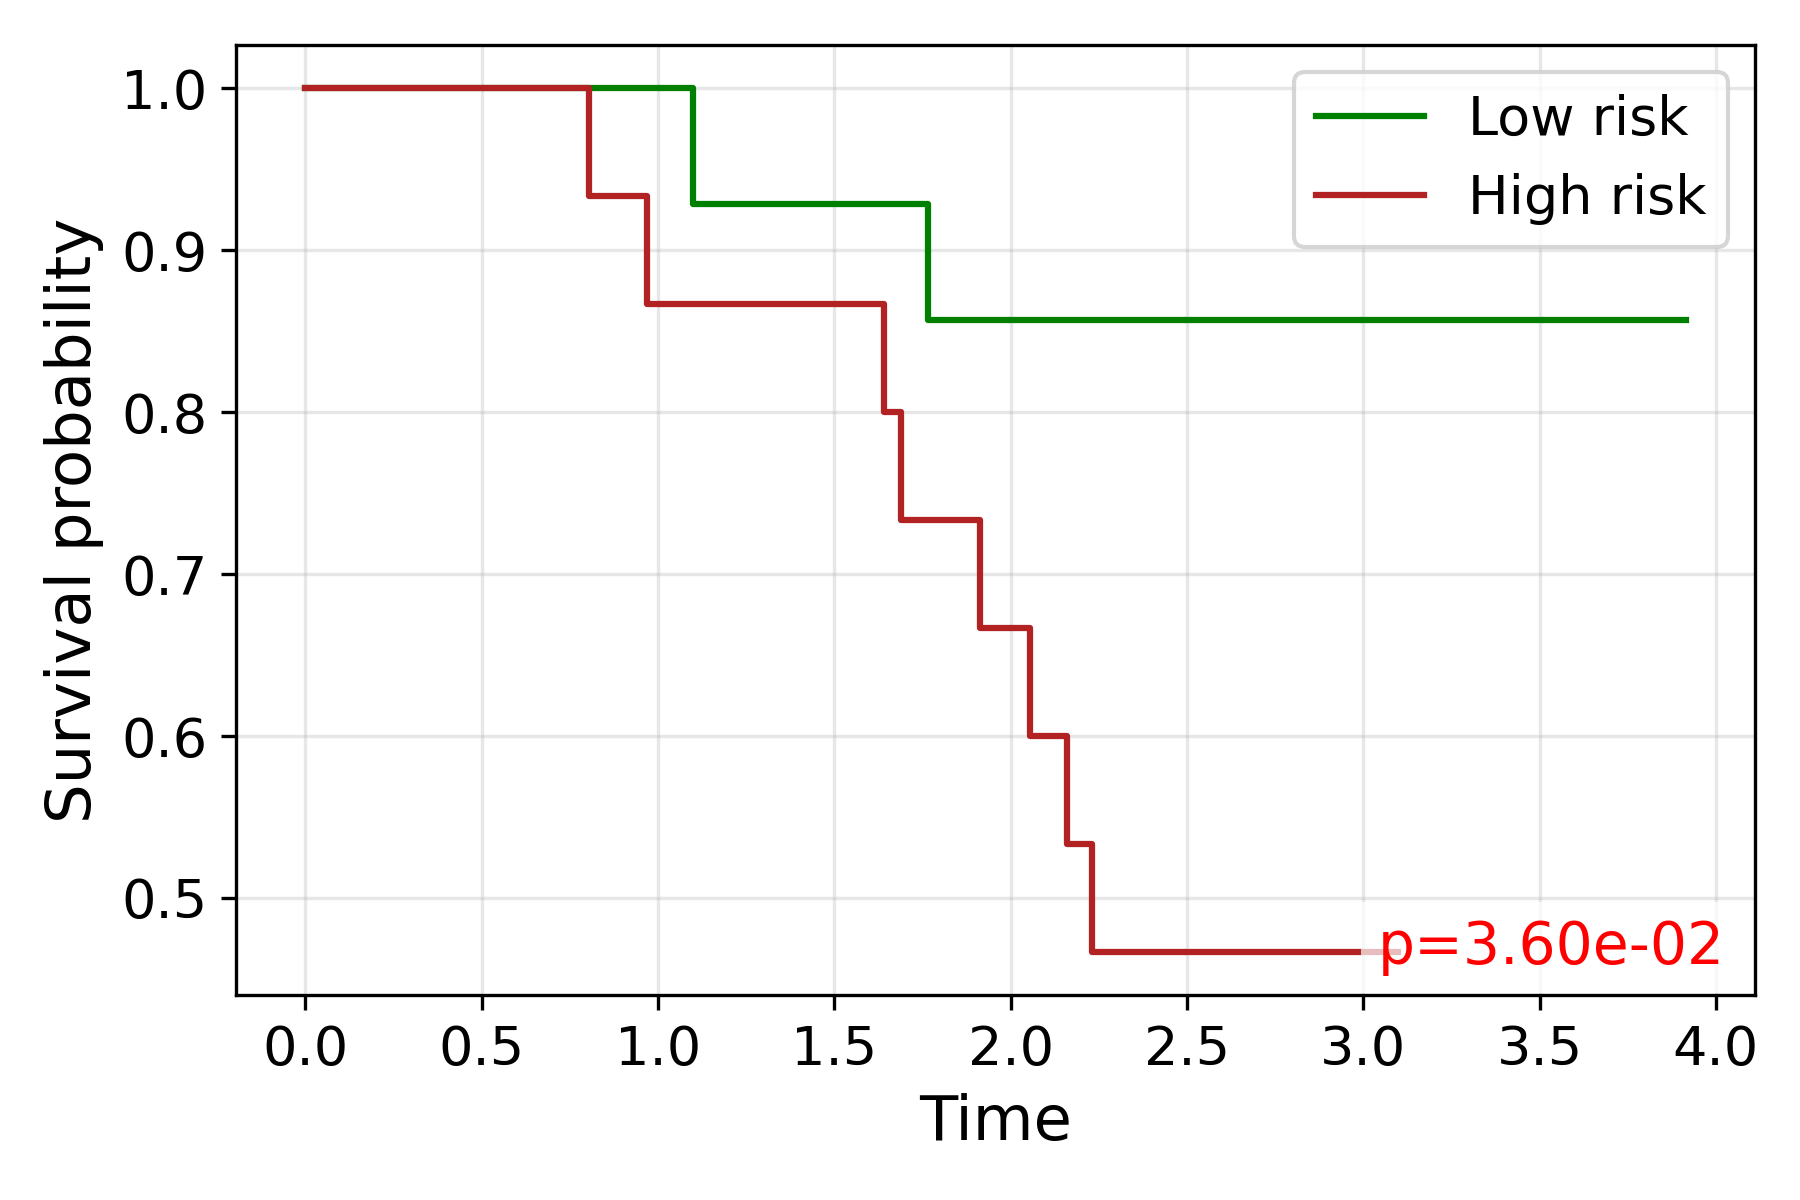

Values plotted in this chart, from the file beside it:
time, S_low, S_high
0.0, 1.0, 1.0
0.8055, , 0.9333
0.9676, , 0.8667
1.1, 0.9286, 
1.642, , 0.8
1.689, , 0.7333
1.767, 0.8571, 
1.912, , 0.6667
2.054, , 0.6
2.159, , 0.5333
2.23, , 0.4667
2.293, , 0.4667
2.3, 0.8571, 
2.306, , 0.4667
2.361, 0.8571, 
2.463, 0.8571, 
2.612, , 0.4667
2.632, , 0.4667
2.645, 0.8571, 
2.645, , 0.4667
2.734, 0.8571, 
3.016, 0.8571, 
3.055, , 0.4667
3.098, , 0.4667
3.159, 0.8571, 
3.338, 0.8571, 
3.63, 0.8571, 
3.654, 0.8571, 
3.913, 0.8571, 
3.915, 0.8571, 
